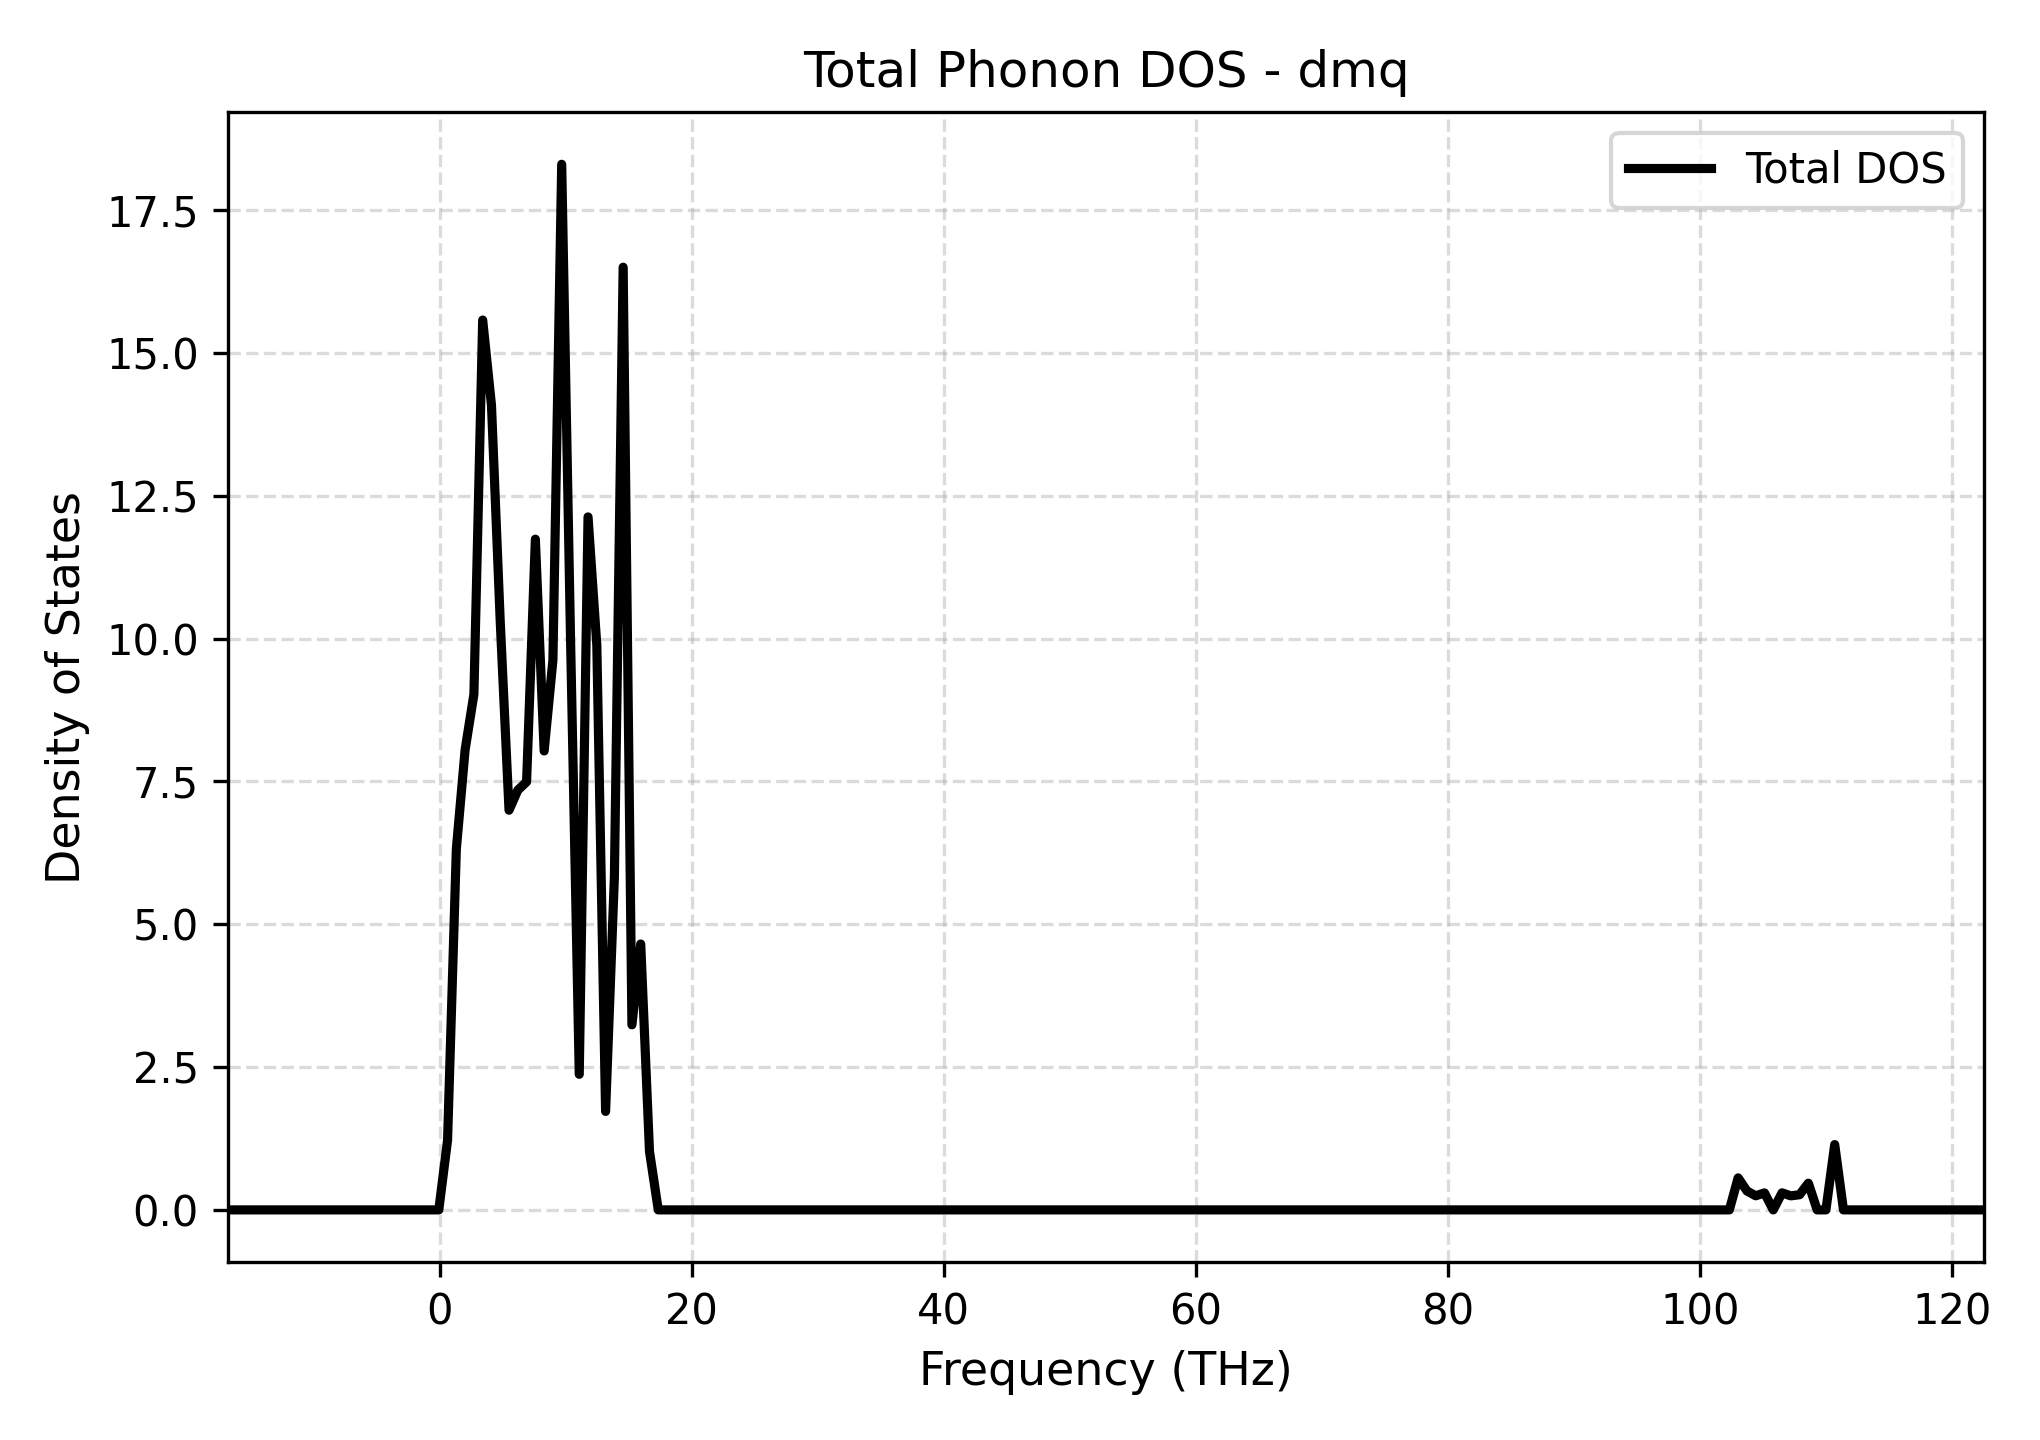

The file beside this chart, header and first rows:
Frequency_THz, Total_DOS
-16.79, 0.0
-16.09, 0.0
-15.39, 0.0
-14.7, 0.0
-14, 0.0
-13.3, 0.0
-12.61, 0.0
-11.91, 0.0
-11.22, 0.0
-10.52, 0.0
-9.822, 0.0
-9.126, 0.0
-8.429, 0.0
-7.733, 0.0
-7.036, 0.0
-6.34, 0.0
-5.643, 0.0
-4.947, 0.0
-4.25, 0.0
-3.554, 0.0
-2.857, 0.0
-2.161, 0.0
-1.464, 0.0
-0.768, 0.0
-0.07146, 0.0
0.625, 1.22
1.322, 6.319
2.018, 8.056
2.715, 9.025
3.411, 15.58
4.108, 14.09
4.804, 10.3
5.501, 6.997
6.197, 7.348
6.894, 7.494
7.59, 11.74
8.287, 8.034
8.983, 9.625
9.68, 18.3
10.38, 10.06
11.07, 2.374
11.77, 12.13
12.47, 9.887
13.16, 1.724
13.86, 5.821
14.56, 16.5
15.25, 3.24
15.95, 4.655
16.64, 1.023
17.34, 0.0
18.04, 0.0
18.73, 0.0
19.43, 0.0
20.13, 0.0
20.82, 0.0
21.52, 0.0
22.22, 0.0
22.91, 0.0
23.61, 0.0
24.31, 0.0
... 141 more rows
